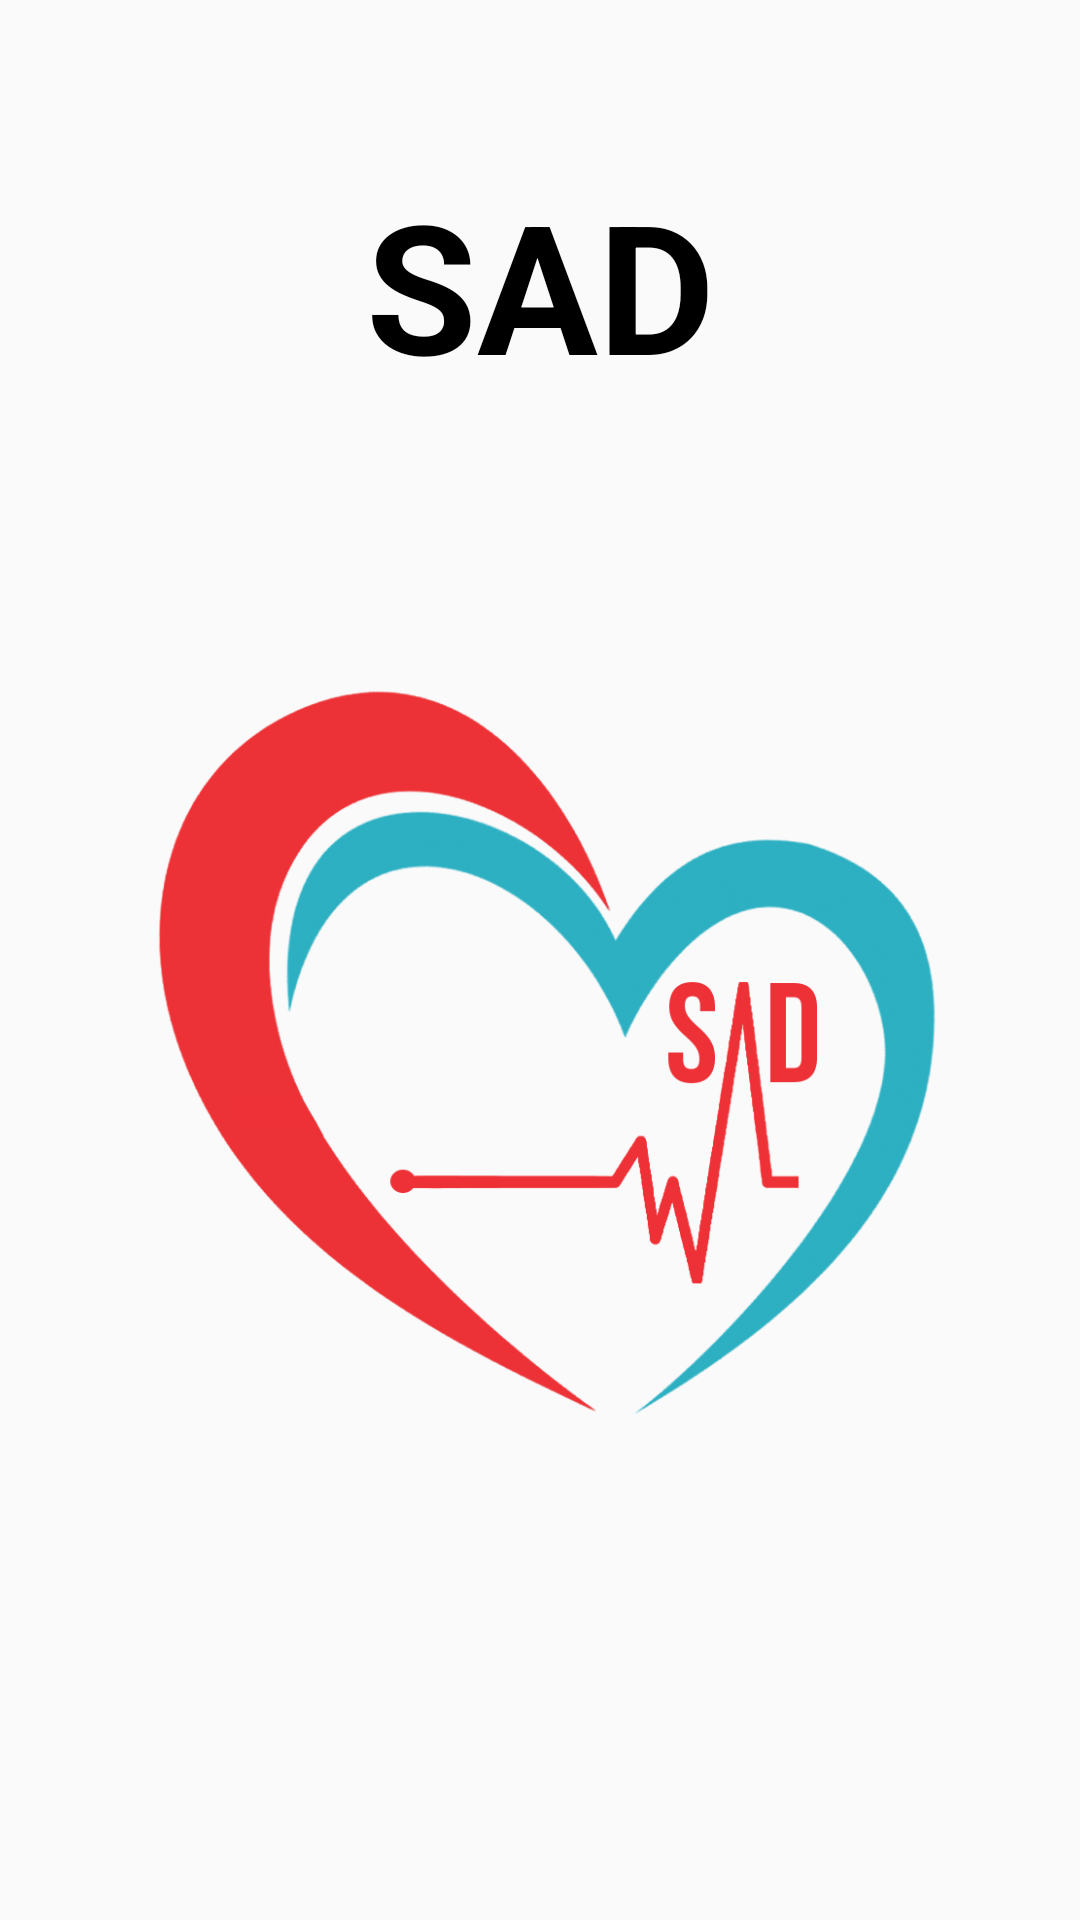

The Android layout XML behind this screen, and the referenced resources:
<!-- AndroidManifest.xml: application theme AppTheme -->
<!-- res/layout/activity_splash.xml -->
<?xml version="1.0" encoding="utf-8"?>
<androidx.constraintlayout.widget.ConstraintLayout xmlns:android="http://schemas.android.com/apk/res/android"
    xmlns:app="http://schemas.android.com/apk/res-auto"
    xmlns:tools="http://schemas.android.com/tools"
    android:layout_width="match_parent"
    android:layout_height="match_parent"
    android:scrollbarTrackHorizontal="?attr/actionModeBackground"
    tools:context=".view.SplashActivity">

    <ImageView
        android:id="@+id/imageView"
        android:layout_width="346dp"
        android:layout_height="324dp"
        app:layout_constraintBottom_toBottomOf="parent"
        app:layout_constraintEnd_toEndOf="parent"
        app:layout_constraintHorizontal_bias="0.492"
        app:layout_constraintStart_toStartOf="parent"
        app:layout_constraintTop_toTopOf="parent"
        app:layout_constraintVertical_bias="0.599"
        app:srcCompat="@drawable/icon_01" />

    <TextView
        android:id="@+id/SAD"
        android:layout_width="wrap_content"
        android:layout_height="wrap_content"
        android:capitalize="words"
        android:text="SAD"
        android:textColor="@android:color/background_dark"
        android:textSize="60sp"
        android:textStyle="bold"
        app:layout_constraintBottom_toTopOf="@+id/imageView"
        app:layout_constraintEnd_toEndOf="parent"
        app:layout_constraintStart_toStartOf="parent"
        app:layout_constraintTop_toTopOf="parent" />


</androidx.constraintlayout.widget.ConstraintLayout>
<!-- resources referenced by this layout -->
<resources>
  <!-- drawable icon_01: png bitmap (drawable, 221551 bytes) -->
  <style name="AppTheme" parent="Theme.AppCompat.Light.DarkActionBar">
          
          <item name="colorPrimary">@color/colorPrimary</item>
          <item name="colorPrimaryDark">@color/colorPrimaryDark</item>
          <item name="colorAccent">@color/preto</item>
  
      </style>
  <color name="colorPrimary">#515051</color>
  <color name="colorPrimaryDark">#3700B3</color>
  <color name="preto">#090909</color>
</resources>
